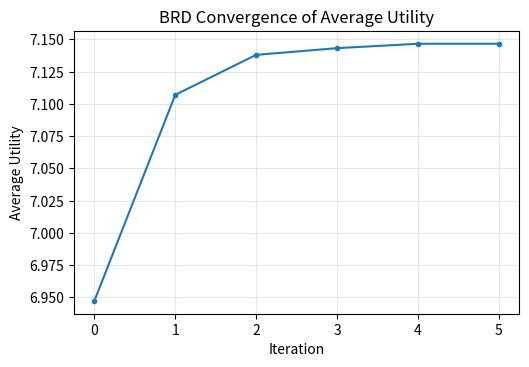
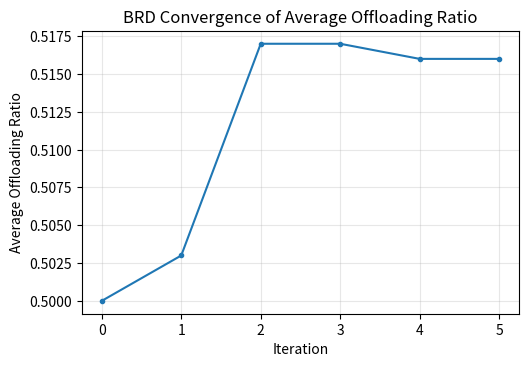
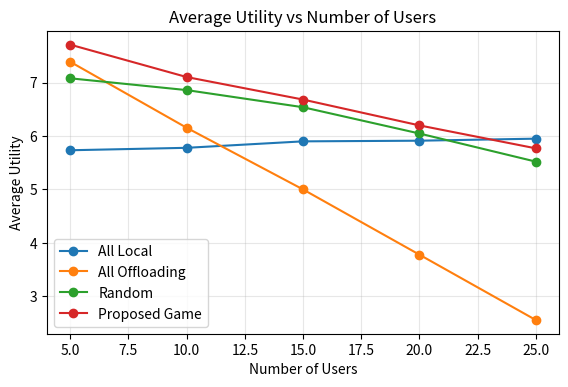
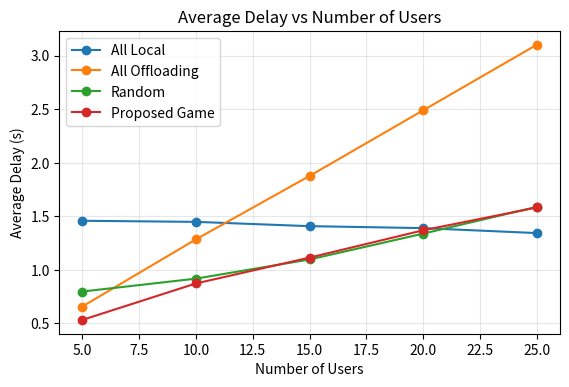
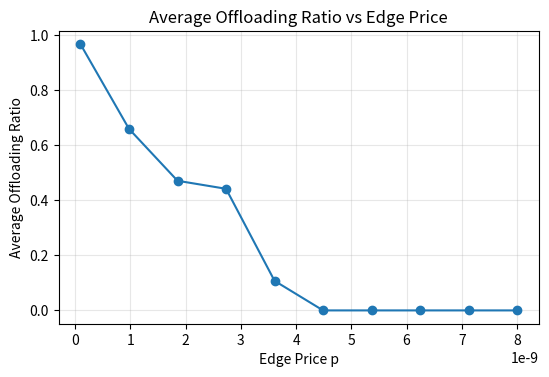
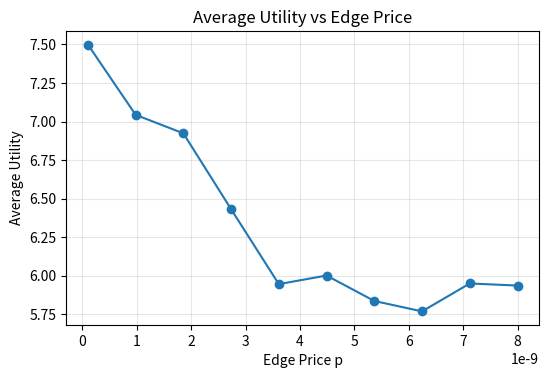

Reproduce these figures in Python, in order.
import math
import copy
import numpy as np
import matplotlib.pyplot as plt


# ============================================================
# 6G Integrated Communication-Computing Offloading Game
# Complete simulation code
#
# Main features:
# 1. Multi-user single-edge integrated communication-computing model
# 2. Continuous offloading ratio x_i in [0, 1]
# 3. Utility includes delay, energy, and payment cost
# 4. Best-response dynamics (BRD) for Nash-like equilibrium search
# 5. Baselines:
#       - All Local
#       - All Offloading
#       - Random Offloading
#       - Proposed Game-Theoretic Scheme
# 6. Plots:
#       - Convergence curve
#       - Avg utility vs number of users
#       - Avg delay vs number of users
#       - Avg offloading ratio vs price
#
# You can directly run this file with Python.
# ============================================================


# ============================================================
# Section 1. Global plotting configuration
# ============================================================

# Try to make plots readable.
plt.rcParams["figure.dpi"] = 140
plt.rcParams["savefig.dpi"] = 200
plt.rcParams["font.size"] = 10


# ============================================================
# Section 2. Parameter generation
# ============================================================

def generate_system_parameters(
    N,
    rng,
    B=10e6,
    sigma2=1e-9,
    F_edge=10e9,
    p=1e-9
):
    """
    Generate one random system instance.

    Parameters
    ----------
    N : int
        Number of users.
    rng : np.random.Generator
        Random generator for reproducibility.
    B : float
        System bandwidth in Hz.
    sigma2 : float
        Noise power.
    F_edge : float
        Total edge computing capability in cycles/s.
    p : float
        Edge price per CPU cycle.

    Returns
    -------
    params : dict
        Dictionary containing all user/system parameters.
    """

    # Task input data size D_i: 0.5 ~ 2.0 Mbit
    D = rng.uniform(0.5e6, 2.0e6, size=N)

    # Required CPU cycles C_i: 0.5 ~ 2.0 x 10^9 cycles
    C = rng.uniform(0.5e9, 2.0e9, size=N)

    # Local CPU frequency f_i^loc: 0.5 ~ 1.5 x 10^9 cycles/s
    f_loc = rng.uniform(0.5e9, 1.5e9, size=N)

    # Transmit power P_i: fixed 0.5 W
    P = np.full(N, 0.5)

    # Channel gain h_i
    h = rng.uniform(5e-5, 2e-4, size=N)

    # Local energy coefficient kappa_i
    kappa = np.full(N, 1e-27)

    # Base task utility / reward
    V = np.full(N, 10.0)

    # Utility weights
    alpha = np.full(N, 2.0)   # delay weight
    beta = np.full(N, 1.0)    # energy weight
    gamma = np.full(N, 1.0)   # payment weight

    # Uplink rate R_i
    R = B * np.log2(1.0 + (P * h) / sigma2)

    params = {
        "N": N,
        "B": B,
        "sigma2": sigma2,
        "F_edge": F_edge,
        "p": p,
        "D": D,
        "C": C,
        "f_loc": f_loc,
        "P": P,
        "h": h,
        "kappa": kappa,
        "V": V,
        "alpha": alpha,
        "beta": beta,
        "gamma": gamma,
        "R": R,
    }
    return params


# ============================================================
# Section 3. Core model functions
# ============================================================

def compute_edge_delay(x, C, F_edge):
    """
    Compute the common edge execution delay under proportional allocation.

    According to the model:
        T_edge = sum_j(x_j C_j) / F_edge

    If nobody offloads, edge delay is set to 0.

    Parameters
    ----------
    x : np.ndarray
        Offloading ratios, shape (N,)
    C : np.ndarray
        CPU cycle requirements, shape (N,)
    F_edge : float
        Total edge computing capability.

    Returns
    -------
    T_edge : float
        Common edge delay.
    """
    total_offloaded_cycles = np.sum(x * C)
    if total_offloaded_cycles <= 0:
        return 0.0
    return total_offloaded_cycles / F_edge


def compute_user_metrics(i, x, params):
    """
    Compute all relevant metrics for user i.

    Returns
    -------
    metrics : dict
        Contains:
        - T_tx
        - T_loc
        - T_edge
        - T_total
        - E_tx
        - E_loc
        - payment
        - utility
    """
    D = params["D"]
    C = params["C"]
    f_loc = params["f_loc"]
    P = params["P"]
    kappa = params["kappa"]
    V = params["V"]
    alpha = params["alpha"]
    beta = params["beta"]
    gamma = params["gamma"]
    R = params["R"]
    F_edge = params["F_edge"]
    p = params["p"]

    xi = x[i]

    # Transmission delay
    T_tx = (xi * D[i]) / R[i]

    # Local computation delay
    T_loc = ((1.0 - xi) * C[i]) / f_loc[i]

    # Common edge delay caused by all users' offloading
    T_edge = compute_edge_delay(x, C, F_edge)

    # Total completion delay: parallel branches, take the slower one
    T_total = max(T_loc, T_tx + T_edge)

    # Transmission energy
    E_tx = P[i] * T_tx

    # Local computation energy
    E_loc = kappa[i] * (f_loc[i] ** 2) * ((1.0 - xi) * C[i])

    # Payment
    payment = p * xi * C[i]

    # Utility
    utility = (
        V[i]
        - alpha[i] * T_total
        - beta[i] * (E_loc + E_tx)
        - gamma[i] * payment
    )

    return {
        "T_tx": T_tx,
        "T_loc": T_loc,
        "T_edge": T_edge,
        "T_total": T_total,
        "E_tx": E_tx,
        "E_loc": E_loc,
        "payment": payment,
        "utility": utility,
    }


def compute_all_metrics(x, params):
    """
    Compute system-wide metrics for a given strategy profile x.

    Returns
    -------
    results : dict
        Contains per-user arrays and system averages.
    """
    N = params["N"]

    T_tx_all = np.zeros(N)
    T_loc_all = np.zeros(N)
    T_edge_all = np.zeros(N)
    T_total_all = np.zeros(N)
    E_tx_all = np.zeros(N)
    E_loc_all = np.zeros(N)
    pay_all = np.zeros(N)
    U_all = np.zeros(N)

    for i in range(N):
        m = compute_user_metrics(i, x, params)
        T_tx_all[i] = m["T_tx"]
        T_loc_all[i] = m["T_loc"]
        T_edge_all[i] = m["T_edge"]
        T_total_all[i] = m["T_total"]
        E_tx_all[i] = m["E_tx"]
        E_loc_all[i] = m["E_loc"]
        pay_all[i] = m["payment"]
        U_all[i] = m["utility"]

    results = {
        "x": x.copy(),
        "avg_offloading": np.mean(x),
        "avg_delay": np.mean(T_total_all),
        "avg_energy": np.mean(E_tx_all + E_loc_all),
        "avg_utility": np.mean(U_all),
        "social_welfare": np.sum(U_all),
        "user_utilities": U_all,
        "user_delays": T_total_all,
        "user_energies": E_tx_all + E_loc_all,
        "edge_load": np.sum(x * params["C"]),
    }
    return results


# ============================================================
# Section 4. Best-response dynamics
# ============================================================

def best_response_for_user(i, x_current, params, grid):
    """
    Compute the best response of user i by exhaustive search on the grid.

    Parameters
    ----------
    i : int
        User index.
    x_current : np.ndarray
        Current system strategy profile.
    params : dict
        System parameters.
    grid : np.ndarray
        Discretized candidate offloading ratios.

    Returns
    -------
    best_xi : float
        Best response value on the grid.
    best_utility : float
        Corresponding utility.
    """
    best_xi = x_current[i]
    best_utility = -np.inf

    for candidate in grid:
        x_trial = x_current.copy()
        x_trial[i] = candidate
        utility = compute_user_metrics(i, x_trial, params)["utility"]

        if utility > best_utility:
            best_utility = utility
            best_xi = candidate

    return best_xi, best_utility


def run_brd(
    params,
    grid_step=0.01,
    max_iter=200,
    tol=1e-4,
    init_x=None,
    sequential_update=True,
    verbose=False
):
    """
    Run best-response dynamics to obtain a stable offloading profile.

    Parameters
    ----------
    params : dict
        System parameters.
    grid_step : float
        Step size for discretizing [0, 1].
    max_iter : int
        Maximum number of iterations.
    tol : float
        Convergence threshold.
    init_x : np.ndarray or None
        Initial offloading ratios. If None, initialize at 0.5 for all users.
    sequential_update : bool
        If True, use Gauss-Seidel style update:
            each user's update immediately affects later users in the same round.
        If False, use synchronous update.
    verbose : bool
        Whether to print iteration details.

    Returns
    -------
    history : dict
        Contains:
        - x_list
        - avg_utility_list
        - avg_delay_list
        - avg_offloading_list
        - final_x
        - final_results
        - iterations
    """
    N = params["N"]
    grid = np.round(np.arange(0.0, 1.0 + grid_step / 2, grid_step), 10)

    if init_x is None:
        x = np.full(N, 0.5)
    else:
        x = init_x.copy()

    x_list = [x.copy()]
    avg_utility_list = []
    avg_delay_list = []
    avg_offloading_list = []

    # Record initial metrics
    initial_results = compute_all_metrics(x, params)
    avg_utility_list.append(initial_results["avg_utility"])
    avg_delay_list.append(initial_results["avg_delay"])
    avg_offloading_list.append(initial_results["avg_offloading"])

    for t in range(max_iter):
        x_old = x.copy()

        if sequential_update:
            # Sequential update: later users see earlier updated strategies
            for i in range(N):
                best_xi, _ = best_response_for_user(i, x, params, grid)
                x[i] = best_xi
        else:
            # Synchronous update: all users use x_old
            x_new = x.copy()
            for i in range(N):
                best_xi, _ = best_response_for_user(i, x_old, params, grid)
                x_new[i] = best_xi
            x = x_new

        results = compute_all_metrics(x, params)
        avg_utility_list.append(results["avg_utility"])
        avg_delay_list.append(results["avg_delay"])
        avg_offloading_list.append(results["avg_offloading"])
        x_list.append(x.copy())

        diff = np.linalg.norm(x - x_old)

        if verbose:
            print(
                f"Iter {t+1:03d} | diff={diff:.6f} | "
                f"avg_x={results['avg_offloading']:.4f} | "
                f"avg_U={results['avg_utility']:.4f} | "
                f"avg_T={results['avg_delay']:.4f}"
            )

        if diff < tol:
            break

    final_results = compute_all_metrics(x, params)

    history = {
        "x_list": x_list,
        "avg_utility_list": avg_utility_list,
        "avg_delay_list": avg_delay_list,
        "avg_offloading_list": avg_offloading_list,
        "final_x": x.copy(),
        "final_results": final_results,
        "iterations": len(x_list) - 1,
    }
    return history


# ============================================================
# Section 5. Baseline schemes
# ============================================================

def strategy_all_local(params):
    """All users execute fully locally."""
    return np.zeros(params["N"])


def strategy_all_offloading(params):
    """All users fully offload."""
    return np.ones(params["N"])


def strategy_random(params, rng):
    """Each user selects a random offloading ratio in [0, 1]."""
    return rng.uniform(0.0, 1.0, size=params["N"])


def evaluate_baselines(params, rng, random_trials=20):
    """
    Evaluate all baselines and the proposed scheme.

    Parameters
    ----------
    params : dict
        System parameters.
    rng : np.random.Generator
        Random generator.
    random_trials : int
        Number of random baseline trials, then average them.

    Returns
    -------
    summary : dict
        Metrics for all methods.
    """
    # All Local
    x_local = strategy_all_local(params)
    res_local = compute_all_metrics(x_local, params)

    # All Offloading
    x_off = strategy_all_offloading(params)
    res_off = compute_all_metrics(x_off, params)

    # Random baseline: average over multiple trials
    random_metrics = []
    for _ in range(random_trials):
        x_rand = strategy_random(params, rng)
        random_metrics.append(compute_all_metrics(x_rand, params))

    res_rand = {
        "avg_offloading": np.mean([r["avg_offloading"] for r in random_metrics]),
        "avg_delay": np.mean([r["avg_delay"] for r in random_metrics]),
        "avg_energy": np.mean([r["avg_energy"] for r in random_metrics]),
        "avg_utility": np.mean([r["avg_utility"] for r in random_metrics]),
        "social_welfare": np.mean([r["social_welfare"] for r in random_metrics]),
    }

    # Proposed scheme
    brd_history = run_brd(params)
    res_game = brd_history["final_results"]

    summary = {
        "All Local": res_local,
        "All Offloading": res_off,
        "Random": res_rand,
        "Proposed Game": res_game,
        "BRD History": brd_history,
    }
    return summary


# ============================================================
# Section 6. Repeated experiment helpers
# ============================================================

def run_repeated_experiment_for_N(
    N,
    num_runs=30,
    base_seed=2026,
    p=1e-9,
    F_edge=10e9
):
    """
    Repeat the experiment multiple times for a given number of users N.

    Returns
    -------
    averaged : dict
        Mean metrics of all methods across repeated random instances.
    """
    methods = ["All Local", "All Offloading", "Random", "Proposed Game"]

    collected = {
        m: {
            "avg_utility": [],
            "avg_delay": [],
            "avg_energy": [],
            "avg_offloading": [],
            "social_welfare": [],
        }
        for m in methods
    }

    for run_idx in range(num_runs):
        rng = np.random.default_rng(base_seed + run_idx)
        params = generate_system_parameters(N=N, rng=rng, p=p, F_edge=F_edge)
        summary = evaluate_baselines(params, rng)

        for m in methods:
            collected[m]["avg_utility"].append(summary[m]["avg_utility"])
            collected[m]["avg_delay"].append(summary[m]["avg_delay"])
            collected[m]["avg_energy"].append(summary[m]["avg_energy"])
            collected[m]["avg_offloading"].append(summary[m]["avg_offloading"])
            collected[m]["social_welfare"].append(summary[m]["social_welfare"])

    averaged = {
        m: {k: float(np.mean(v)) for k, v in collected[m].items()}
        for m in methods
    }
    return averaged


def run_price_sweep(
    N=10,
    p_values=None,
    num_runs=20,
    base_seed=5000,
    F_edge=10e9
):
    """
    Sweep price p and record the proposed scheme's average offloading ratio,
    average utility, and average delay.

    Returns
    -------
    result : dict
        Contains lists matched with p_values.
    """
    if p_values is None:
        p_values = np.linspace(1e-10, 8e-9, 10)

    avg_x_list = []
    avg_U_list = []
    avg_T_list = []

    for idx, p in enumerate(p_values):
        avg_x_runs = []
        avg_U_runs = []
        avg_T_runs = []

        for run_idx in range(num_runs):
            rng = np.random.default_rng(base_seed + idx * 1000 + run_idx)
            params = generate_system_parameters(N=N, rng=rng, p=p, F_edge=F_edge)
            brd_history = run_brd(params)
            res = brd_history["final_results"]

            avg_x_runs.append(res["avg_offloading"])
            avg_U_runs.append(res["avg_utility"])
            avg_T_runs.append(res["avg_delay"])

        avg_x_list.append(np.mean(avg_x_runs))
        avg_U_list.append(np.mean(avg_U_runs))
        avg_T_list.append(np.mean(avg_T_runs))

    return {
        "p_values": np.array(p_values),
        "avg_offloading": np.array(avg_x_list),
        "avg_utility": np.array(avg_U_list),
        "avg_delay": np.array(avg_T_list),
    }


# ============================================================
# Section 7. Plotting functions
# ============================================================

def plot_convergence(brd_history):
    """
    Plot BRD convergence curves.
    """
    iters = np.arange(len(brd_history["avg_utility_list"]))

    plt.figure(figsize=(5.4, 3.8))
    plt.plot(iters, brd_history["avg_utility_list"], marker="o", markersize=3)
    plt.xlabel("Iteration")
    plt.ylabel("Average Utility")
    plt.title("BRD Convergence of Average Utility")
    plt.grid(True, alpha=0.3)
    plt.tight_layout()
    plt.show()

    plt.figure(figsize=(5.4, 3.8))
    plt.plot(iters, brd_history["avg_offloading_list"], marker="o", markersize=3)
    plt.xlabel("Iteration")
    plt.ylabel("Average Offloading Ratio")
    plt.title("BRD Convergence of Average Offloading Ratio")
    plt.grid(True, alpha=0.3)
    plt.tight_layout()
    plt.show()


def plot_metric_vs_users(user_counts, all_results, metric_key, ylabel, title):
    """
    Plot a selected metric versus number of users for all methods.
    """
    methods = ["All Local", "All Offloading", "Random", "Proposed Game"]

    plt.figure(figsize=(5.8, 4.0))
    for method in methods:
        y = [all_results[N][method][metric_key] for N in user_counts]
        plt.plot(user_counts, y, marker="o", label=method)

    plt.xlabel("Number of Users")
    plt.ylabel(ylabel)
    plt.title(title)
    plt.grid(True, alpha=0.3)
    plt.legend()
    plt.tight_layout()
    plt.show()


def plot_price_sweep(price_result):
    """
    Plot how price affects the proposed scheme.
    """
    p_values = price_result["p_values"]

    plt.figure(figsize=(5.6, 3.9))
    plt.plot(p_values, price_result["avg_offloading"], marker="o")
    plt.xlabel("Edge Price p")
    plt.ylabel("Average Offloading Ratio")
    plt.title("Average Offloading Ratio vs Edge Price")
    plt.grid(True, alpha=0.3)
    plt.tight_layout()
    plt.show()

    plt.figure(figsize=(5.6, 3.9))
    plt.plot(p_values, price_result["avg_utility"], marker="o")
    plt.xlabel("Edge Price p")
    plt.ylabel("Average Utility")
    plt.title("Average Utility vs Edge Price")
    plt.grid(True, alpha=0.3)
    plt.tight_layout()
    plt.show()


# ============================================================
# Section 8. Utility printing helpers
# ============================================================

def print_single_instance_summary(summary):
    """
    Print readable summary for one random instance.
    """
    print("=" * 72)
    print("Single-instance evaluation summary")
    print("=" * 72)

    methods = ["All Local", "All Offloading", "Random", "Proposed Game"]
    for method in methods:
        res = summary[method]
        print(f"\n[{method}]")
        print(f"  Average utility     : {res['avg_utility']:.6f}")
        print(f"  Average delay       : {res['avg_delay']:.6f}")
        print(f"  Average energy      : {res['avg_energy']:.6f}")
        print(f"  Average offloading  : {res['avg_offloading']:.6f}")
        print(f"  Social welfare      : {res['social_welfare']:.6f}")

    brd_history = summary["BRD History"]
    print("\n[BRD details]")
    print(f"  Iterations          : {brd_history['iterations']}")
    print(f"  Final x             : {np.round(brd_history['final_x'], 3)}")
    print("=" * 72)


def print_multi_user_summary(user_counts, all_results):
    """
    Print averaged results across different N values.
    """
    print("\n" + "=" * 72)
    print("Averaged results across different user counts")
    print("=" * 72)

    methods = ["All Local", "All Offloading", "Random", "Proposed Game"]
    for N in user_counts:
        print(f"\nN = {N}")
        for method in methods:
            res = all_results[N][method]
            print(
                f"  {method:15s} | "
                f"avg_U={res['avg_utility']:.4f}, "
                f"avg_T={res['avg_delay']:.4f}, "
                f"avg_x={res['avg_offloading']:.4f}"
            )


# ============================================================
# Section 9. Main experiment pipeline
# ============================================================

def main():
    """
    Main entry of the simulation.

    It performs:
    1. One single-instance experiment + BRD convergence
    2. Repeated experiments under different user counts
    3. Price sensitivity experiment
    """
    # --------------------------------------------------------
    # Part 1. Single-instance experiment
    # --------------------------------------------------------
    seed = 2026
    rng = np.random.default_rng(seed)

    params = generate_system_parameters(
        N=10,
        rng=rng,
        p=1e-9,
        F_edge=10e9
    )

    summary = evaluate_baselines(params, rng)
    print_single_instance_summary(summary)

    # Plot convergence of the proposed method on this instance
    plot_convergence(summary["BRD History"])

    # --------------------------------------------------------
    # Part 2. Repeated experiments for different user counts
    # --------------------------------------------------------
    user_counts = [5, 10, 15, 20, 25]
    all_results = {}

    for N in user_counts:
        all_results[N] = run_repeated_experiment_for_N(
            N=N,
            num_runs=25,
            base_seed=3000 + N,
            p=1e-9,
            F_edge=10e9
        )

    print_multi_user_summary(user_counts, all_results)

    # Plot average utility vs number of users
    plot_metric_vs_users(
        user_counts=user_counts,
        all_results=all_results,
        metric_key="avg_utility",
        ylabel="Average Utility",
        title="Average Utility vs Number of Users"
    )

    # Plot average delay vs number of users
    plot_metric_vs_users(
        user_counts=user_counts,
        all_results=all_results,
        metric_key="avg_delay",
        ylabel="Average Delay (s)",
        title="Average Delay vs Number of Users"
    )

    # --------------------------------------------------------
    # Part 3. Price sensitivity analysis
    # --------------------------------------------------------
    p_values = np.linspace(1e-10, 8e-9, 10)
    price_result = run_price_sweep(
        N=10,
        p_values=p_values,
        num_runs=20,
        base_seed=8000,
        F_edge=10e9
    )

    plot_price_sweep(price_result)


# ============================================================
# Standard Python entry
# ============================================================

if __name__ == "__main__":
    main()
